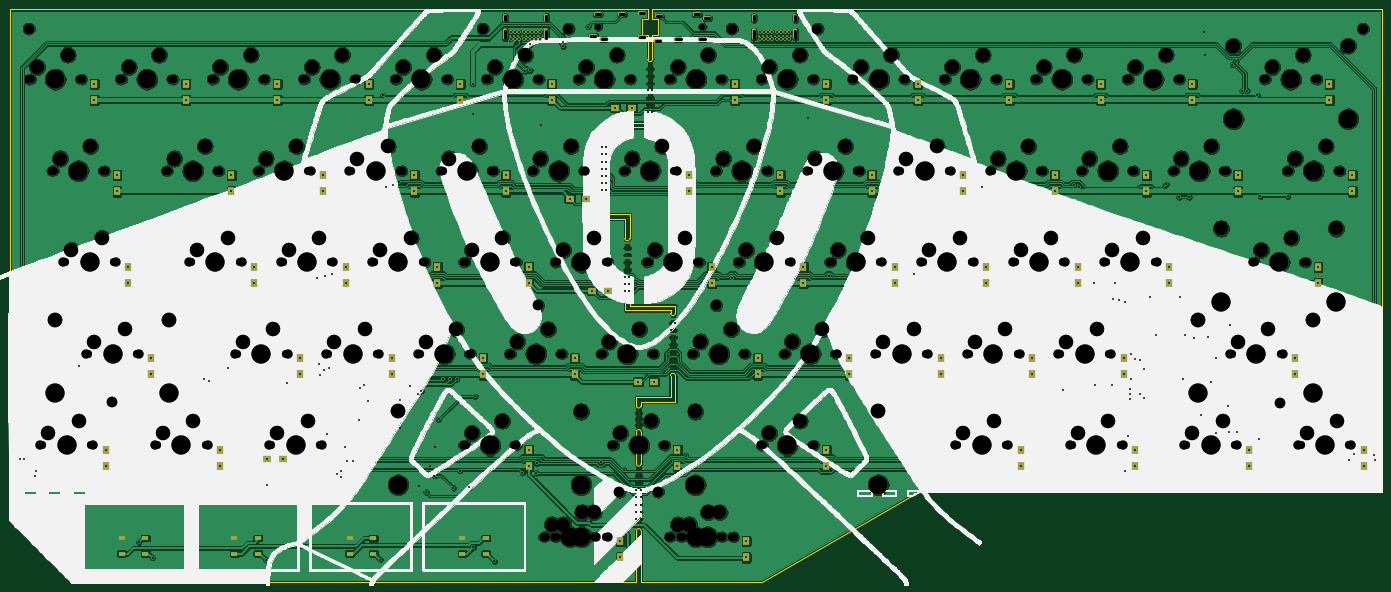
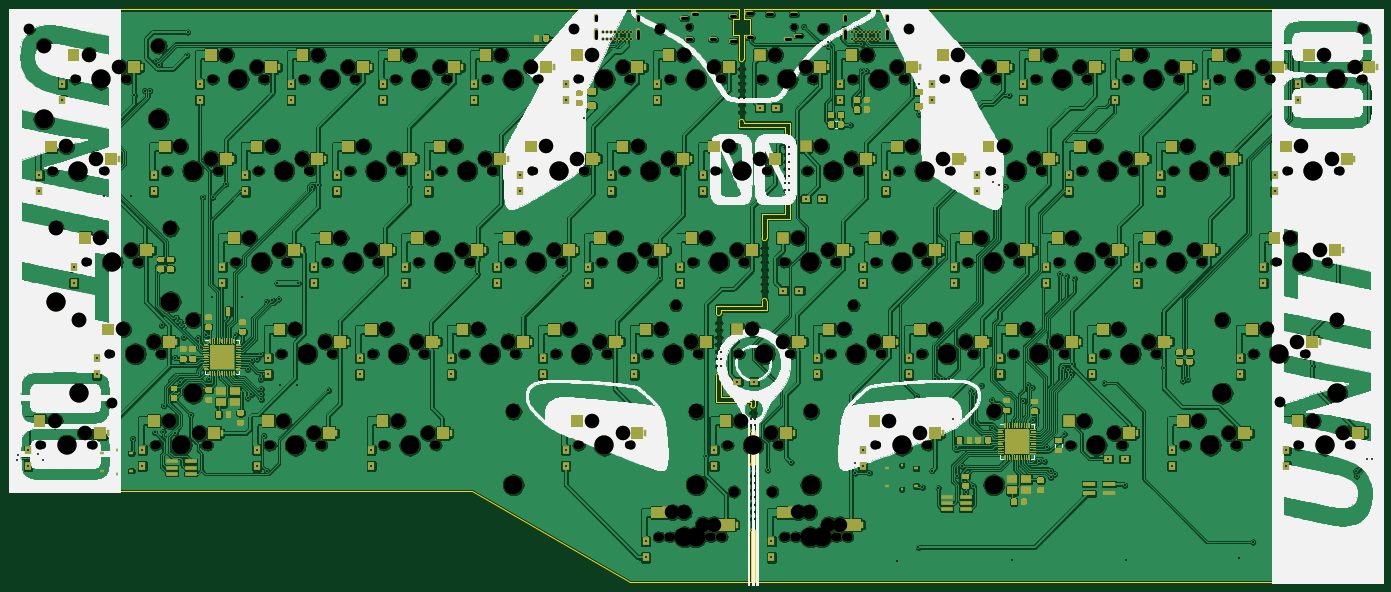
Circuit board: 10 layer files. Board 285.7 x 119.3 mm.
- bottom_copper: Unit000-B_Cu.gbl (3221324 bytes)
- bottom_mask: Unit000-B_Mask.gbs (90292 bytes)
- paste: Unit000-B_Paste.gbp (76316 bytes)
- bottom_silk: Unit000-B_SilkS.gbo (383340 bytes)
- outline: Unit000-Edge_Cuts.gm1 (4230 bytes)
- top_copper: Unit000-F_Cu.gtl (2292908 bytes)
- top_mask: Unit000-F_Mask.gts (26720 bytes)
- paste: Unit000-F_Paste.gtp (965 bytes)
- top_silk: Unit000-F_SilkS.gto (324463 bytes)
- drill: Unit000.drl (16690 bytes)

=== bottom_copper: Unit000-B_Cu.gbl (3221324 bytes, source omitted) ===
=== bottom_mask: Unit000-B_Mask.gbs (90292 bytes, source omitted) ===
=== paste: Unit000-B_Paste.gbp (76316 bytes, source omitted) ===
=== bottom_silk: Unit000-B_SilkS.gbo (383340 bytes, source omitted) ===
=== outline: Unit000-Edge_Cuts.gm1 ===
%TF.GenerationSoftware,KiCad,Pcbnew,(5.1.10)-1*%
%TF.CreationDate,2022-03-06T16:48:14-07:00*%
%TF.ProjectId,Unit000,556e6974-3030-4302-9e6b-696361645f70,rev?*%
%TF.SameCoordinates,Original*%
%TF.FileFunction,Profile,NP*%
%FSLAX46Y46*%
G04 Gerber Fmt 4.6, Leading zero omitted, Abs format (unit mm)*
G04 Created by KiCad (PCBNEW (5.1.10)-1) date 2022-03-06 16:48:14*
%MOMM*%
%LPD*%
G01*
G04 APERTURE LIST*
%TA.AperFunction,Profile*%
%ADD10C,0.200000*%
%TD*%
%TA.AperFunction,Profile*%
%ADD11C,0.100000*%
%TD*%
%TA.AperFunction,Profile*%
%ADD12C,0.050000*%
%TD*%
%TA.AperFunction,Profile*%
%ADD13C,0.120000*%
%TD*%
G04 APERTURE END LIST*
D10*
X146712500Y-109321600D02*
X146712500Y-111100000D01*
X147712500Y-111100000D02*
X147712500Y-110321600D01*
D11*
X147712500Y-116600000D02*
X147712500Y-123210000D01*
X146712500Y-116600000D02*
X146712500Y-123210000D01*
D12*
X147712500Y-147922307D02*
X147712500Y-137210000D01*
X146712500Y-147922307D02*
X146712500Y-137210000D01*
X150094500Y-33900000D02*
X150094500Y-39000000D01*
X149094500Y-33900000D02*
X149094500Y-39000000D01*
X149094500Y-30600000D02*
X149094500Y-28622000D01*
X150094500Y-30600000D02*
X150094500Y-28622000D01*
X147894500Y-33900000D02*
X147894500Y-30600000D01*
X151294500Y-30600000D02*
X151294500Y-33900000D01*
X147894500Y-30600000D02*
X149094500Y-30600000D01*
X147894500Y-33900000D02*
X149094500Y-33900000D01*
X151294500Y-30600000D02*
X150094500Y-30600000D01*
X150094500Y-33900000D02*
X151294500Y-33900000D01*
X150094500Y-52000000D02*
X150094500Y-53171551D01*
X149094500Y-52171550D02*
X149094500Y-52000000D01*
X139569500Y-55300000D02*
X139569500Y-52171550D01*
X140569500Y-55300000D02*
X140569500Y-53171551D01*
X140569500Y-68300000D02*
X140569500Y-71221550D01*
X139569500Y-72221550D02*
X139569500Y-68300000D01*
X145332000Y-71221550D02*
X145332000Y-76270000D01*
X144332000Y-76270000D02*
X144332000Y-72221550D01*
X144332000Y-91271550D02*
X144332000Y-89270000D01*
X145332000Y-90271550D02*
X145332000Y-89270000D01*
X154857000Y-91870000D02*
X154857000Y-90271550D01*
X153857000Y-91870000D02*
X153857000Y-91271550D01*
D10*
X154857000Y-104870000D02*
X154857000Y-110321600D01*
X153857000Y-104870000D02*
X153857000Y-109321600D01*
X301995000Y-33622000D02*
X301995000Y-128871400D01*
X301995000Y-33622000D02*
X301995000Y-29622000D01*
X150094500Y-28622000D02*
X301995000Y-28622000D01*
X16245084Y-29622000D02*
X16245084Y-28622000D01*
X301995000Y-29622000D02*
X301995000Y-28622000D01*
X16245084Y-33622000D02*
X16245084Y-29622000D01*
X224772638Y-128871400D02*
X301995000Y-128871400D01*
X29245084Y-147922307D02*
X146712500Y-147922307D01*
X224772638Y-128871400D02*
X205797138Y-128871400D01*
X16245084Y-28622000D02*
X149094500Y-28622000D01*
X153857000Y-109321600D02*
X146712500Y-109321600D01*
X144332000Y-91271550D02*
X153857000Y-91271550D01*
X139569500Y-72221550D02*
X144332000Y-72221550D01*
X147712500Y-147922307D02*
X172800000Y-147922307D01*
X149094500Y-52171550D02*
X139569500Y-52171550D01*
X154857000Y-110321600D02*
X147712500Y-110321600D01*
X145332000Y-90271550D02*
X154857000Y-90271550D01*
X172800000Y-147922307D02*
X205797138Y-128871400D01*
X140569500Y-71221550D02*
X145332000Y-71221550D01*
X150094500Y-53171551D02*
X140569500Y-53171551D01*
X29245084Y-147922307D02*
X16245084Y-134922308D01*
X16245084Y-134922308D02*
X16245084Y-33622000D01*
D13*
%TO.C,REF\u002A\u002A*%
X147712500Y-116600000D02*
G75*
G03*
X146712500Y-116600000I-500000J0D01*
G01*
X147712500Y-111100000D02*
G75*
G02*
X146712500Y-111100000I-500000J0D01*
G01*
X147712500Y-123210000D02*
G75*
G02*
X146712500Y-123210000I-500000J0D01*
G01*
X147712500Y-137210000D02*
G75*
G03*
X146712500Y-137210000I-500000J0D01*
G01*
X154857000Y-104870000D02*
G75*
G03*
X153857000Y-104870000I-500000J0D01*
G01*
X154857000Y-91870000D02*
G75*
G02*
X153857000Y-91870000I-500000J0D01*
G01*
X145332000Y-89270000D02*
G75*
G03*
X144332000Y-89270000I-500000J0D01*
G01*
X145332000Y-76270000D02*
G75*
G02*
X144332000Y-76270000I-500000J0D01*
G01*
X140569500Y-68300000D02*
G75*
G03*
X139569500Y-68300000I-500000J0D01*
G01*
X140569500Y-55300000D02*
G75*
G02*
X139569500Y-55300000I-500000J0D01*
G01*
X150094500Y-52000000D02*
G75*
G03*
X149094500Y-52000000I-500000J0D01*
G01*
X150094500Y-39000000D02*
G75*
G02*
X149094500Y-39000000I-500000J0D01*
G01*
%TD*%
M02*

=== top_copper: Unit000-F_Cu.gtl (2292908 bytes, source omitted) ===
=== top_mask: Unit000-F_Mask.gts (26720 bytes, source omitted) ===
=== paste: Unit000-F_Paste.gtp ===
%TF.GenerationSoftware,KiCad,Pcbnew,(5.1.10)-1*%
%TF.CreationDate,2022-03-06T16:48:13-07:00*%
%TF.ProjectId,Unit000,556e6974-3030-4302-9e6b-696361645f70,rev?*%
%TF.SameCoordinates,Original*%
%TF.FileFunction,Paste,Top*%
%TF.FilePolarity,Positive*%
%FSLAX46Y46*%
G04 Gerber Fmt 4.6, Leading zero omitted, Abs format (unit mm)*
G04 Created by KiCad (PCBNEW (5.1.10)-1) date 2022-03-06 16:48:13*
%MOMM*%
%LPD*%
G01*
G04 APERTURE LIST*
%ADD10R,1.500000X1.000000*%
G04 APERTURE END LIST*
D10*
%TO.C,D4*%
X110500000Y-138700000D03*
X110500000Y-141900000D03*
X115400000Y-138700000D03*
X115400000Y-141900000D03*
%TD*%
%TO.C,D3*%
X87050000Y-138700000D03*
X87050000Y-141900000D03*
X91950000Y-138700000D03*
X91950000Y-141900000D03*
%TD*%
%TO.C,D2*%
X63050000Y-138700000D03*
X63050000Y-141900000D03*
X67950000Y-138700000D03*
X67950000Y-141900000D03*
%TD*%
%TO.C,D1*%
X39600000Y-138700000D03*
X39600000Y-141900000D03*
X44500000Y-138700000D03*
X44500000Y-141900000D03*
%TD*%
M02*

=== top_silk: Unit000-F_SilkS.gto (324463 bytes, source omitted) ===
=== drill: Unit000.drl (16690 bytes, source omitted) ===
